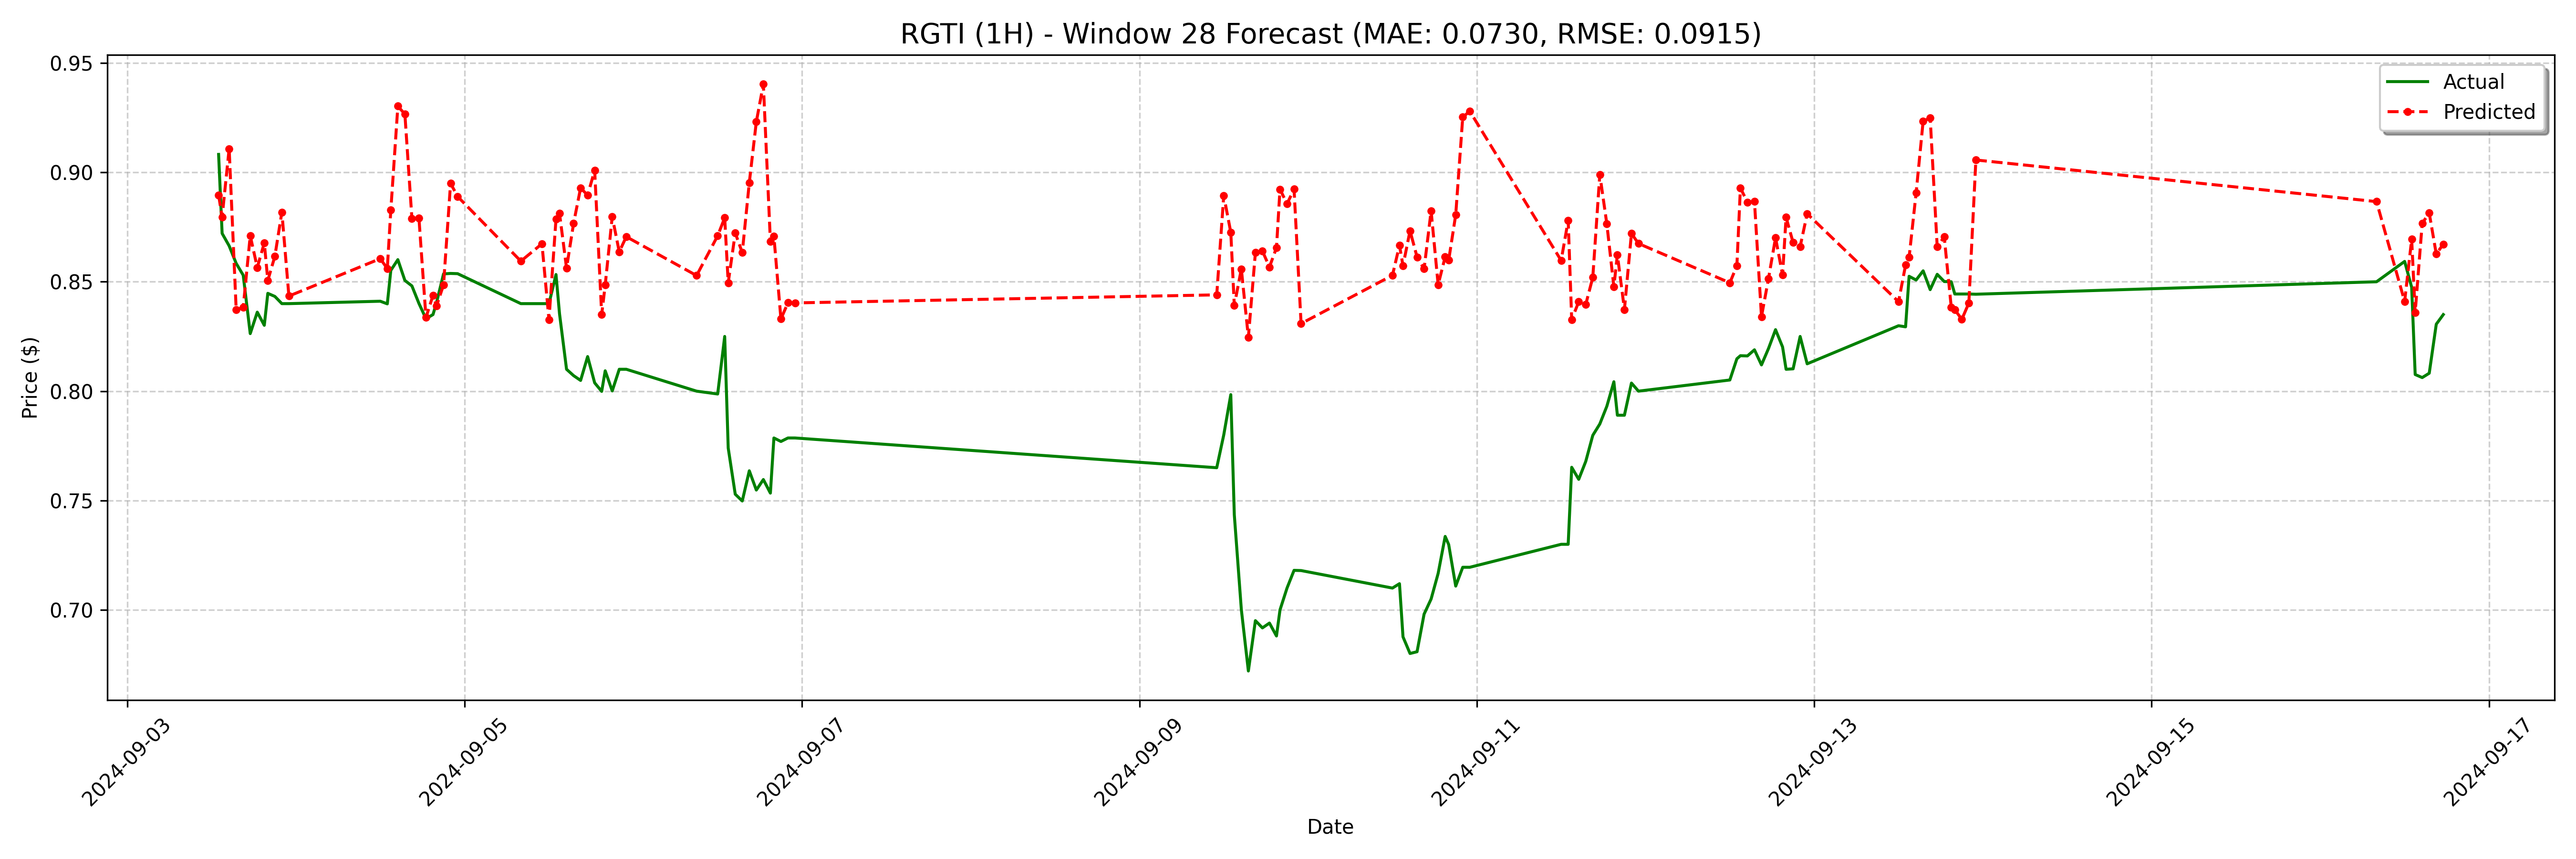

Values plotted in this chart, from the file beside it:
date, actual, forecast
2024-09-03 13:00:00, 0.9082, 0.8897
2024-09-03 13:30:00, 0.8721, 0.8796
2024-09-03 14:30:00, 0.8664, 0.9108
2024-09-03 15:30:00, 0.8584, 0.8373
2024-09-03 16:30:00, 0.853, 0.8383
2024-09-03 17:30:00, 0.8263, 0.8711
2024-09-03 18:30:00, 0.8361, 0.8565
2024-09-03 19:30:00, 0.8301, 0.8678
2024-09-03 20:00:00, 0.8447, 0.8506
2024-09-03 21:00:00, 0.8433, 0.8616
2024-09-03 22:00:00, 0.84, 0.8818
2024-09-03 23:00:00, 0.84, 0.8435
2024-09-04 12:00:00, 0.8411, 0.8606
2024-09-04 13:00:00, 0.8399, 0.856
2024-09-04 13:30:00, 0.8552, 0.8827
2024-09-04 14:30:00, 0.8601, 0.9302
2024-09-04 15:30:00, 0.8506, 0.9266
2024-09-04 16:30:00, 0.8481, 0.879
2024-09-04 17:30:00, 0.8401, 0.8791
2024-09-04 18:30:00, 0.8331, 0.8337
2024-09-04 19:30:00, 0.835, 0.8438
2024-09-04 20:00:00, 0.8404, 0.839
2024-09-04 21:00:00, 0.8536, 0.8485
2024-09-04 22:00:00, 0.8538, 0.895
2024-09-04 23:00:00, 0.8537, 0.889
2024-09-05 08:00:00, 0.84, 0.8594
2024-09-05 11:00:00, 0.84, 0.8674
2024-09-05 12:00:00, 0.84, 0.8326
2024-09-05 13:00:00, 0.8533, 0.8787
2024-09-05 13:30:00, 0.8354, 0.8813
2024-09-05 14:30:00, 0.81, 0.8562
2024-09-05 15:30:00, 0.8071, 0.8767
2024-09-05 16:30:00, 0.8049, 0.8929
2024-09-05 17:30:00, 0.8158, 0.8896
2024-09-05 18:30:00, 0.8038, 0.9009
2024-09-05 19:30:00, 0.7999, 0.835
2024-09-05 20:00:00, 0.8093, 0.8485
2024-09-05 21:00:00, 0.8001, 0.8797
2024-09-05 22:00:00, 0.81, 0.8637
2024-09-05 23:00:00, 0.81, 0.8706
2024-09-06 09:00:00, 0.8, 0.8528
2024-09-06 12:00:00, 0.7987, 0.871
2024-09-06 13:00:00, 0.825, 0.8793
2024-09-06 13:30:00, 0.774, 0.8495
2024-09-06 14:30:00, 0.7529, 0.8723
2024-09-06 15:30:00, 0.7498, 0.8633
2024-09-06 16:30:00, 0.7636, 0.8953
2024-09-06 17:30:00, 0.7548, 0.9231
2024-09-06 18:30:00, 0.7596, 0.9403
2024-09-06 19:30:00, 0.7534, 0.8685
2024-09-06 20:00:00, 0.7786, 0.8708
2024-09-06 21:00:00, 0.777, 0.833
2024-09-06 22:00:00, 0.7786, 0.8404
2024-09-06 23:00:00, 0.7786, 0.8403
2024-09-09 11:00:00, 0.765, 0.844
2024-09-09 12:00:00, 0.78, 0.8894
2024-09-09 13:00:00, 0.7984, 0.8726
2024-09-09 13:30:00, 0.7435, 0.8391
2024-09-09 14:30:00, 0.7002, 0.8559
2024-09-09 15:30:00, 0.6721, 0.8246
... 68 more rows
